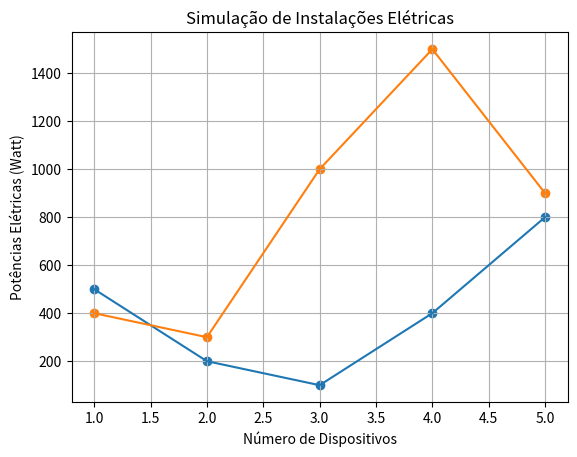

Generate this figure with matplotlib:
# -*- coding: utf-8 -*-
"""
Created on Tue Sep 17 16:41:18 2019

Simulações Computacionais Aplicadas às Instalações Elétricas

@author: 
[redacted]
   
Disponível em:
   
    
"""

# Instalações Elétricas: Simulação de Projetos
# Bibliotecas
import numpy as np
import matplotlib.pyplot as plt
# Número de Dispositivos Elétricos em 127 V: n1
n1 = np.array([1,2,3,4,5]) 
# Número de Dispositivos Elétricos em 220 V: n2 
n2 = np.array([1,2,3,4,5])
# Potências Elétricas em 127 V: Pe1
Pe1 = np.array([500,200,100,400,800])
# Potências Elétricas em 220 V: Pe2
Pe2 = np.array([400,300,1000,1500,900])
# Potência Total 127 V: Pt1 (Watt)
Pt1 = np.sum(Pe1)
# Potência Total 220 V: Pt2 (Watt)
Pt2 = np.sum(Pe2)
Pt = Pt1+Pt2
# Potência Média para 127 V: Pm1
Pm1 = np.mean(Pe1)
# Potência Média para 220 V: Pm2
Pm2 = np.mean(Pe2)
# Tensão Elétrica: U (Volts)
U1 = 127
U2 = 220
# Cálculo da Corrente Elétrica em 127 V: i1 (Ampère)
i1 = Pt1/U1
R1 = U1**2/Pt1
# Cálculo da Corrente Elétrica em 220 V: i2 (Ampère)
i2 = Pt2/U2
R2 = U2**2/Pt2
print('')
print('====================================================')
print('Potência Elétrica Total = ', Pt,'Watt')
print('Potência Elétrica Média (127 V) = ', Pm1,'Watt')
print('Potência Elétrica Média (220 V) = ', Pm2,'Watt')
print('Corrente Elétrica (a 127 V) = ', round(i1,2),'Ampère')
print('Corrente Elétrica (a 220 V) = ', round(i2,2),'Ampère')
print('====================================================')
print('')
print('Condutor sugerido para essa Corrente a 127 V')
print('')
# Loop Condicional para 127V
if (i1 < 14):
    print('--> Bitola de 1.0 mm')
elif (14 <= i1 < 17): 
    print('--> Bitola de 1.5 mm')
elif (17 <= i1 < 24): 
    print('--> Bitola de 2.5 mm')
elif (24 <= i1 < 32): 
    print('--> Bitola de 4.0 mm')
elif (32 <= i1 < 41): 
    print('--> Bitola de 6.0 mm')
elif (41 <= i1 < 57): 
    print('--> Bitola de 10.0 mm')
else:
    print('Cabos Especiais') 
print('')
print('=====================================')
print('')
print('Condutor sugerido para essa Corrente a 220 V')
print('')
# Loop Condicional para 220V
if (i2 < 14):
    print('--> Bitola de 1.0 mm')
elif (14 <= i2 < 17): 
    print('--> Bitola de 1.5 mm')
elif (17 <= i2 < 24): 
    print('--> Bitola de 2.5 mm')
elif (24 <= i2 < 32): 
    print('--> Bitola de 4.0 mm')
elif (32 <= i2 < 41): 
    print('--> Bitola de 6.0 mm')
elif (41 <= i2 < 57): 
    print('--> Bitola de 10.0 mm')
else:
    print('Cabos Especiais') 
print('')
print('=====================================')
print('')
# Comportamento Gráfico para 127 V
plt.plot(n1, Pe1)
plt.scatter(n1, Pe1)
plt.title('Simulação de Instalações Elétricas')
plt.xlabel('Número de Dispositivos')
plt.ylabel('Potências Elétricas (Watt)')
plt.grid(True)
plt.show()
print('')
# Comportamento Gráfico para 220 V
plt.plot(n2, Pe2)
plt.scatter(n2, Pe2)
plt.title('Simulação de Instalações Elétricas')
plt.xlabel('Número de Dispositivos')
plt.ylabel('Potências Elétricas (Watt)')
plt.grid(True)
plt.show()
print('')
print('========== Análise Gráfica ===========')

# Dispositivos Elétricos
#Forno de Micro Ondas = 2000
#Freezer Horizontal = 500
#Freezer Vertical = 300
#Aspirador de Pó = 600
#Geladeira Simples = 250
#Batedeira = 100
#Geladeira Duplex = 500
#Bomba de Água = 400
#Grill = 1200
#Cafeteira Elétrica (Residencial) = 600
#Impressora = 45
#Churrasqueira Elétrica = 3000
#Liquidificador = 200
#Chuveiro Elétrico = 5500
#Computador = 300
#Máquina de Lavar Louça = 1500
#Condicionador de Ar = 1400
#Máquina de Lavar Roupa = 1000
#Projetor de Slides = 200
#Secador de Cabelo= 1000
#Espremedor de Frutas = 200
#Secadora de Roupas = 3500
#Exaustor = 150
#Televisor 32'' = 110
#Ferro Elétrico = 1000
#Fogão Elétrico 2 Bocas = 3000
#Torradeira = 800
#Fogão Elétrico de 4 Bocas = 6000
#Vetilador = 100
#Forno Elétrico Pequeno= 1500



